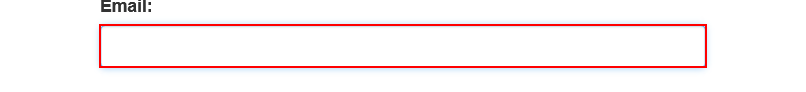
Task: Calculate Client Security Hash
Workflow: System1_Login

Step 1: type [Username] into the text box 'email' in window 'ACME System 1 - Log In'

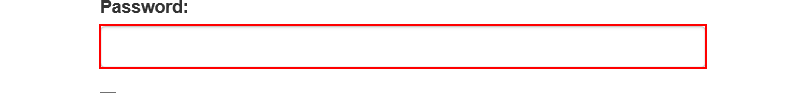
Step 2: type a value into the text box 'password' in window 'ACME System 1 - Log In'

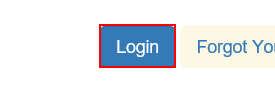
Step 3: click on the button in window 'ACME System 1 - Log In'
